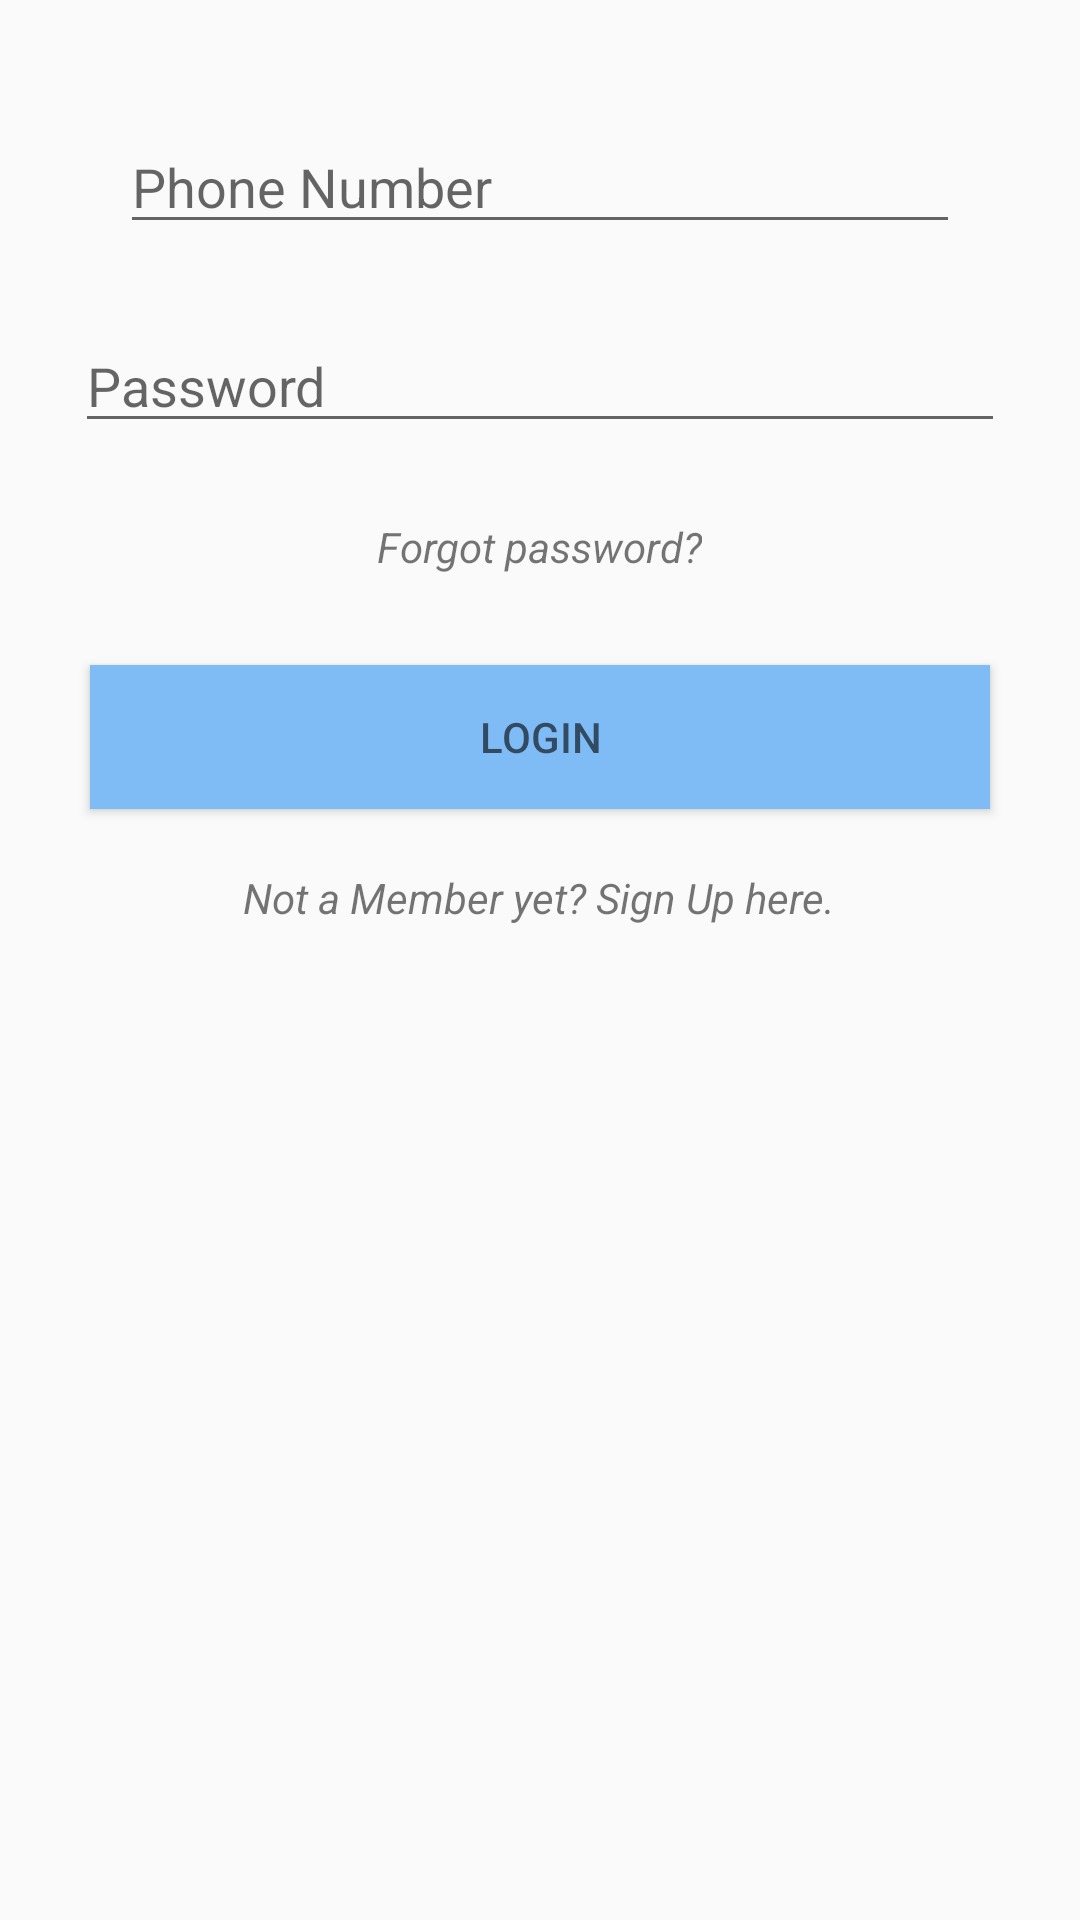

The Android layout XML behind this screen, and the referenced resources:
<!-- AndroidManifest.xml: application theme AppTheme -->
<!-- res/layout/activity_login_page.xml -->
<?xml version="1.0" encoding="utf-8"?>
<LinearLayout xmlns:android="http://schemas.android.com/apk/res/android"
    android:layout_width="fill_parent"
    android:layout_height="fill_parent"
    android:orientation="vertical"
    android:padding="20dp" >




    <EditText
        android:id="@+id/Userid"
        android:layout_width="match_parent"
        android:layout_height="wrap_content"
        android:hint="@string/phone_number"
        android:textColor="@color/textColor"
        android:layout_margin="20dp"/>

    <EditText
        android:id="@+id/Password"
        android:layout_width="match_parent"
        android:layout_height="wrap_content"
        android:hint="@string/passowrd"
        android:inputType="textPassword"
        android:textColor="@color/textColor"
        android:layout_margin="5dp"/>
    <TextView
        android:id="@+id/forgotpassword"
        android:layout_width="wrap_content"
        android:layout_height="wrap_content"
        android:text="@string/forgot"
        android:layout_gravity="center"
        android:textStyle="italic"
        android:layout_margin="20dp"
        />

    <Button
        android:id="@+id/btn_login"
        android:layout_width="match_parent"
        android:layout_height="wrap_content"
        android:hint="@string/login"
        android:background="@color/colorAccent"
        android:textColor="@color/textColor"
        android:layout_margin="10dp"/>

    <TextView
        android:id="@+id/signuptext"
        android:layout_width="wrap_content"
        android:layout_height="wrap_content"
        android:text="@string/newUser"
        android:layout_gravity="center"
        android:textStyle="italic"
        android:layout_margin="10dp"
        />

</LinearLayout>
<!-- resources referenced by this layout -->
<resources>
  <color name="colorAccent">#7fbcf5</color>
  <color name="textColor">#292929</color>
  <string name="forgot">Forgot password?</string>
  <string name="login">LOGIN</string>
  <string name="newUser">Not a Member yet? Sign Up here.</string>
  <string name="passowrd">Password</string>
  <string name="phone_number">Phone Number</string>
  <style name="AppTheme" parent="Theme.AppCompat.Light.DarkActionBar">
          
  
          <item name="colorPrimary">@color/colorPrimary</item>
          <item name="colorPrimaryDark">@color/colorPrimaryDark</item>
          <item name="colorAccent">@color/colorAccent</item>
      </style>
  <color name="colorPrimary">#008577</color>
  <color name="colorPrimaryDark">#00574B</color>
</resources>
